Photos from the image-classification dataset "Data" in the GitHub repository GustavoMourao/eye-Image-Analysis. Its 2 classes are: glaucoma, healthy.

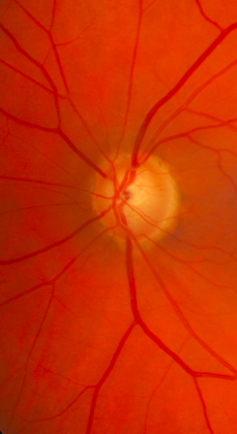
Label: glaucoma

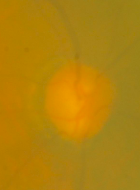
Label: glaucoma

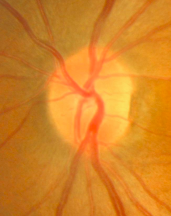
Label: healthy

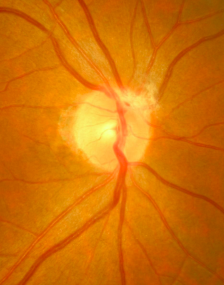
Label: healthy

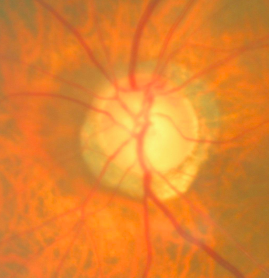
Label: glaucoma

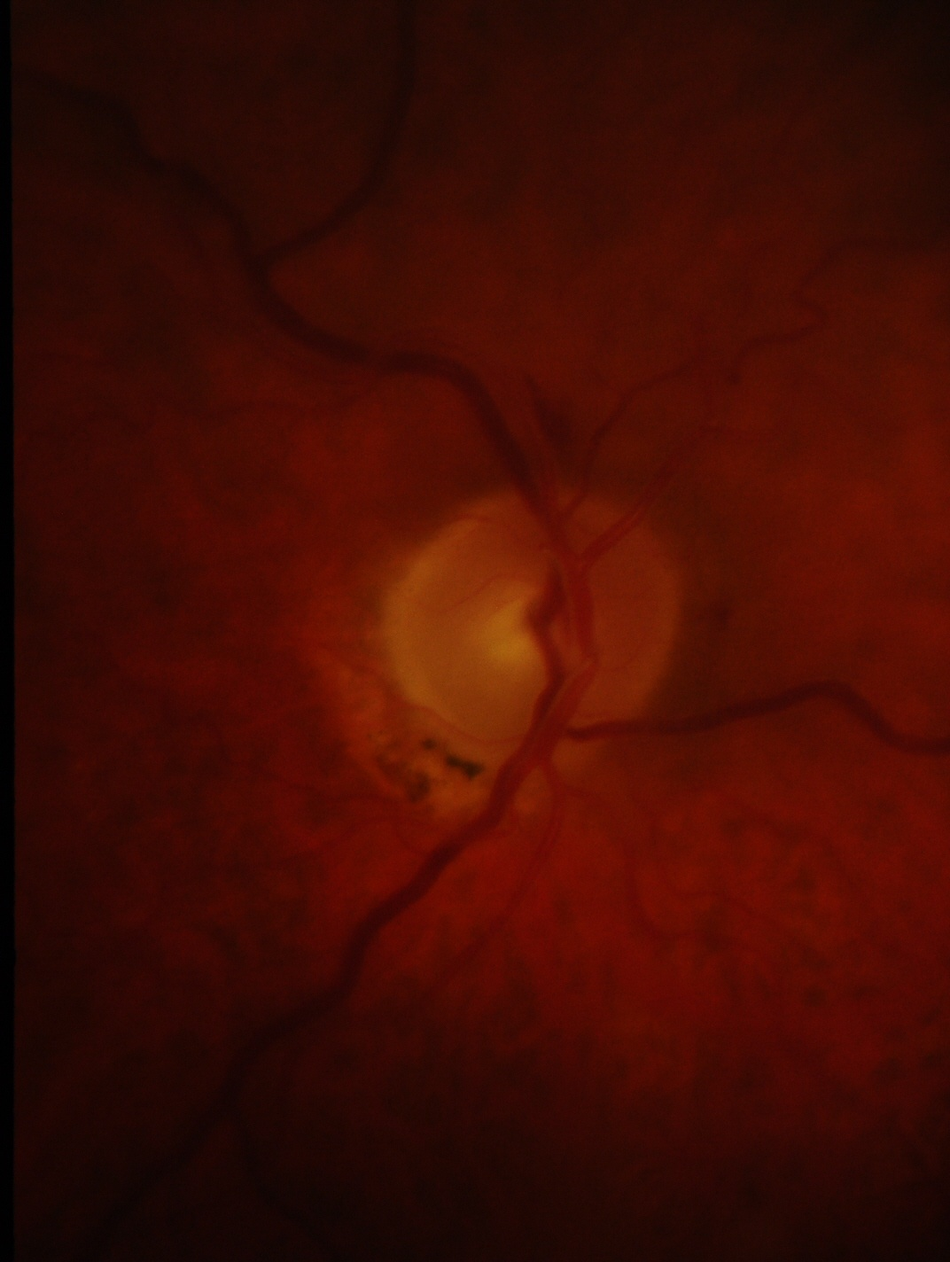
Label: glaucoma
